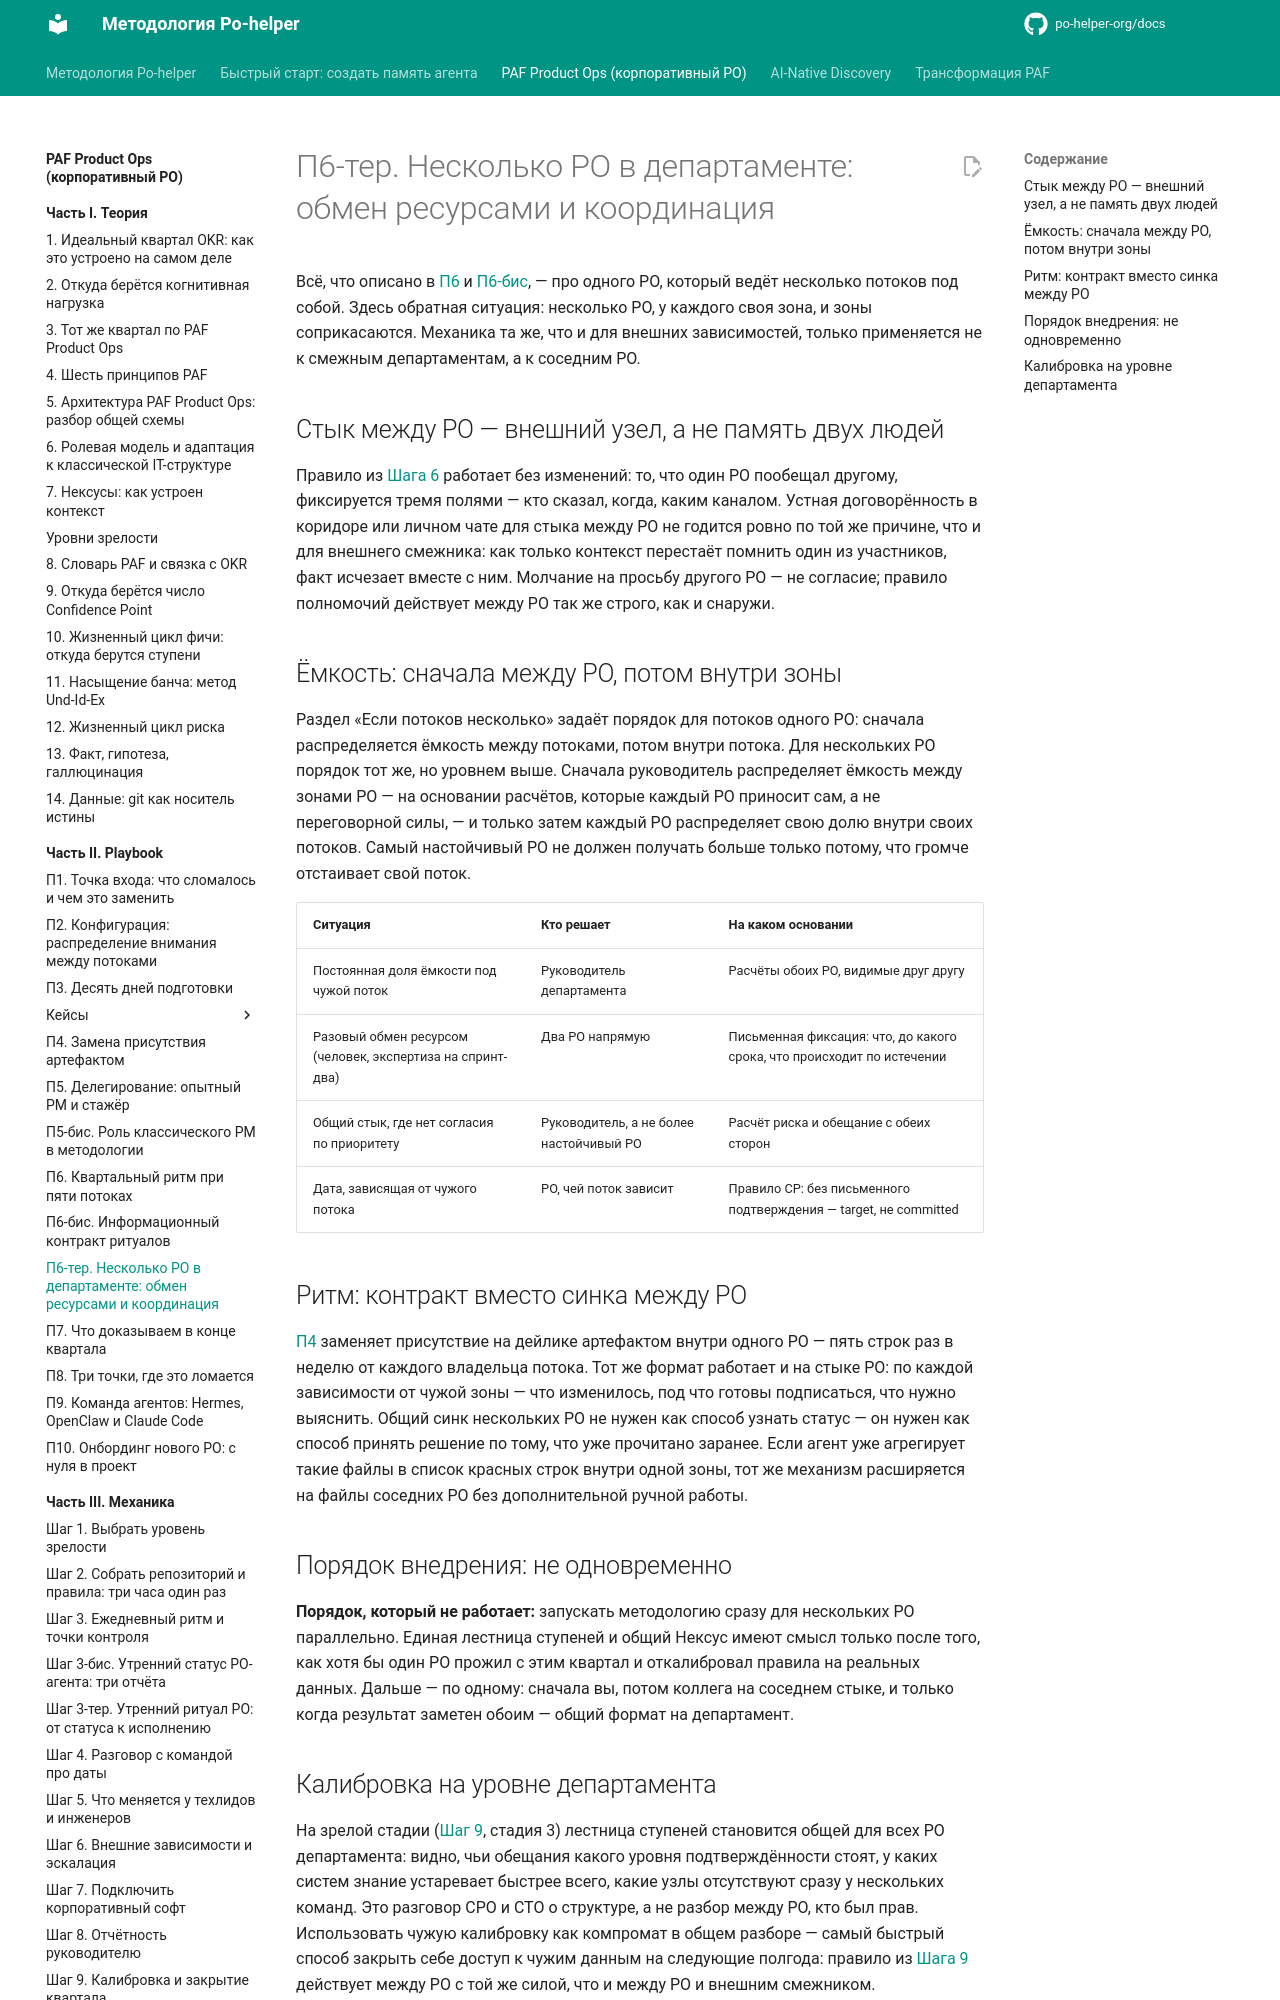

repository: po-helper-org/docs · page: paf-product-ops/playbook/p6-ter-multiple-pos/index.html · generator: mkdocs

# П6-тер. Несколько PO в департаменте: обмен ресурсами и координация

Всё, что описано в [П6](p6-quarter-rhythm.md) и [П6-бис](p6-bis-information-contract.md), — про одного PO, который ведёт несколько потоков под собой. Здесь обратная ситуация: несколько PO, у каждого своя зона, и зоны соприкасаются. Механика та же, что и для внешних зависимостей, только применяется не к смежным департаментам, а к соседним PO.

## Стык между PO — внешний узел, а не память двух людей

Правило из [Шага 6](../mechanics/step-6-dependencies.md) работает без изменений: то, что один PO пообещал другому, фиксируется тремя полями — кто сказал, когда, каким каналом. Устная договорённость в коридоре или личном чате для стыка между PO не годится ровно по той же причине, что и для внешнего смежника: как только контекст перестаёт помнить один из участников, факт исчезает вместе с ним. Молчание на просьбу другого PO — не согласие; правило полномочий действует между PO так же строго, как и снаружи.

## Ёмкость: сначала между PO, потом внутри зоны

Раздел «Если потоков несколько» задаёт порядок для потоков одного PO: сначала распределяется ёмкость между потоками, потом внутри потока. Для нескольких PO порядок тот же, но уровнем выше. Сначала руководитель распределяет ёмкость между зонами PO — на основании расчётов, которые каждый PO приносит сам, а не переговорной силы, — и только затем каждый PO распределяет свою долю внутри своих потоков. Самый настойчивый PO не должен получать больше только потому, что громче отстаивает свой поток.

| **Ситуация** | **Кто решает** | **На каком основании** |
| --- | --- | --- |
| Постоянная доля ёмкости под чужой поток | Руководитель департамента | Расчёты обоих PO, видимые друг другу |
| Разовый обмен ресурсом (человек, экспертиза на спринт-два) | Два PO напрямую | Письменная фиксация: что, до какого срока, что происходит по истечении |
| Общий стык, где нет согласия по приоритету | Руководитель, а не более настойчивый PO | Расчёт риска и обещание с обеих сторон |
| Дата, зависящая от чужого потока | PO, чей поток зависит | Правило CP: без письменного подтверждения — target, не committed |
